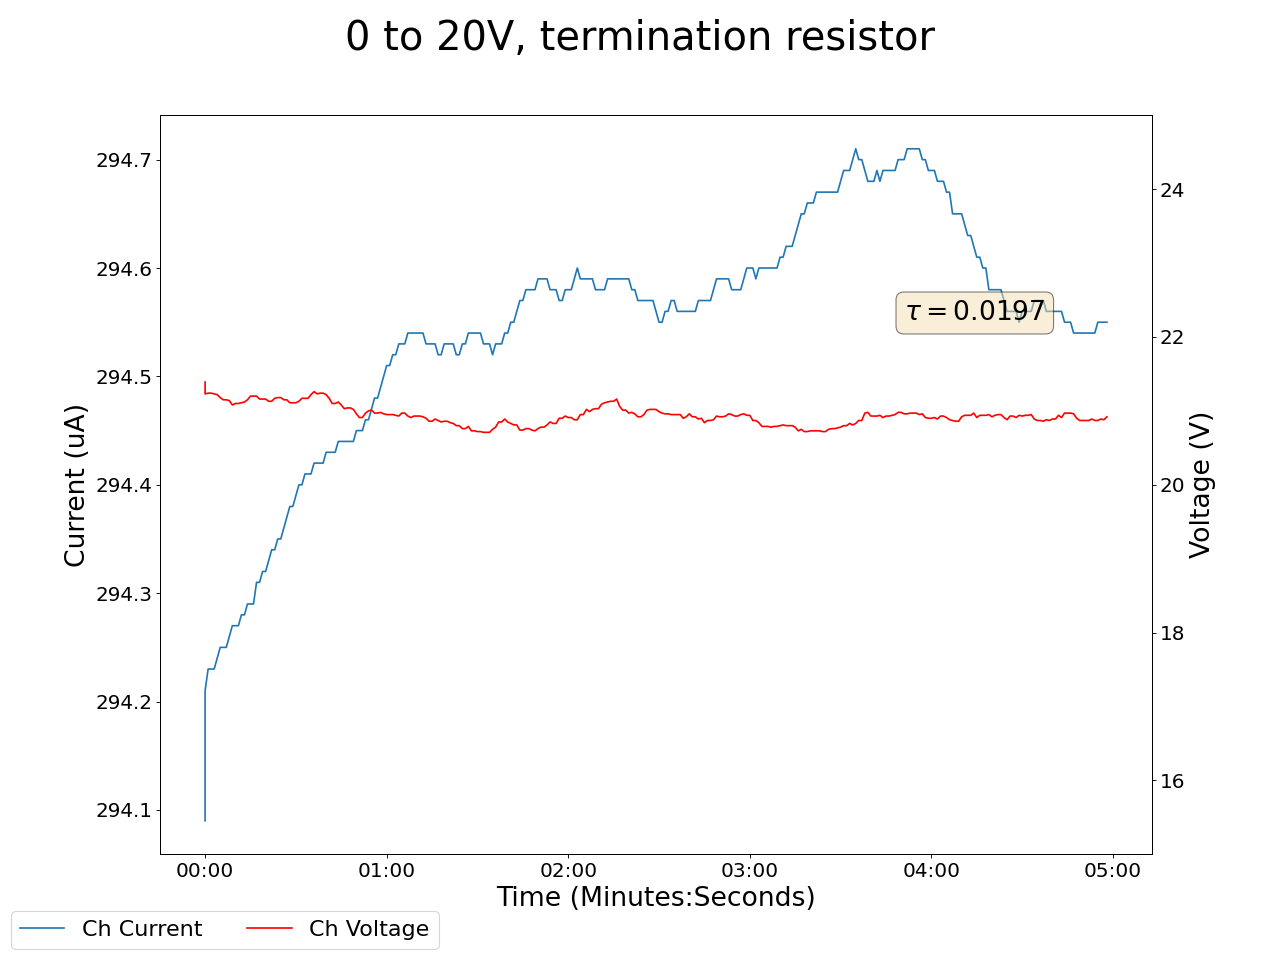

Data behind this chart, as committed beside it:
2025-02-12 16:41:46.590292, 0.4300000071525574, 0.0, 0.07000000029802322, 0.0, 0.15000000596046448, 0.0, 0.15000000596046448, 0.0, 0.05999999865889549, 0.0, 0.0, 0.0, 0.17000000178813934, 0.0, 21.389999389648438, 294.0899963378906, 0.0, 0.0, 0.0, 0.0, 0.46000000834465027, 0.0, 0.5400000214576721
2025-02-12 16:41:47.590183, 0.43, 0.0, 0.07, 0.0, 0.15, 0.0, 0.15, 0.0, 0.06, 0.0, 0.0, 0.0, 0.17, 0.0, 21.23, 294.2, 0.0, 0.0, 0.0, 0.0, 0.46, 0.0, 0.54
2025-02-12 16:41:48.590183, 0.43, 0.0, 0.07, 0.0, 0.15, 0.0, 0.15, 0.0, 0.06, 0.0, 0.0, 0.0, 0.17, 0.0, 21.24, 294.2, 0.0, 0.0, 0.0, 0.0, 0.46, 0.0, 0.54
2025-02-12 16:41:49.590182, 0.43, 0.0, 0.07, 0.0, 0.15, 0.0, 0.15, 0.0, 0.06, 0.0, 0.0, 0.0, 0.17, 0.0, 21.24, 294.2, 0.0, 0.0, 0.0, 0.0, 0.46, 0.0, 0.54
2025-02-12 16:41:50.590182, 0.43, 0.0, 0.07, 0.0, 0.15, 0.0, 0.15, 0.0, 0.06, 0.0, 0.0, 0.0, 0.17, 0.0, 21.23, 294.2, 0.0, 0.0, 0.0, 0.0, 0.46, 0.0, 0.54
2025-02-12 16:41:51.590182, 0.43, 0.0, 0.07, 0.0, 0.15, 0.0, 0.15, 0.0, 0.06, 0.0, 0.0, 0.0, 0.17, 0.0, 21.22, 294.2, 0.0, 0.0, 0.0, 0.0, 0.46, 0.0, 0.54
2025-02-12 16:41:52.590183, 0.43, 0.0, 0.07, 0.0, 0.15, 0.0, 0.15, 0.0, 0.06, 0.0, 0.0, 0.0, 0.17, 0.0, 21.18, 294.2, 0.0, 0.0, 0.0, 0.0, 0.46, 0.0, 0.54
2025-02-12 16:41:53.590183, 0.43, 0.0, 0.07, 0.0, 0.15, 0.0, 0.15, 0.0, 0.06, 0.0, 0.0, 0.0, 0.17, 0.0, 21.15, 294.2, 0.0, 0.0, 0.0, 0.0, 0.46, 0.0, 0.54
2025-02-12 16:41:54.590182, 0.43, 0.0, 0.07, 0.0, 0.15, 0.0, 0.15, 0.0, 0.06, 0.0, 0.0, 0.0, 0.17, 0.0, 21.15, 294.2, 0.0, 0.0, 0.0, 0.0, 0.46, 0.0, 0.54
2025-02-12 16:41:55.590182, 0.43, 0.0, 0.07, 0.0, 0.15, 0.0, 0.15, 0.0, 0.06, 0.0, 0.0, 0.0, 0.17, 0.0, 21.14, 294.3, 0.0, 0.0, 0.0, 0.0, 0.46, 0.0, 0.54
2025-02-12 16:41:56.590182, 0.43, 0.0, 0.07, 0.0, 0.15, 0.0, 0.15, 0.0, 0.06, 0.0, 0.0, 0.0, 0.17, 0.0, 21.08, 294.3, 0.0, 0.0, 0.0, 0.0, 0.46, 0.0, 0.54
2025-02-12 16:41:57.590182, 0.43, 0.0, 0.07, 0.0, 0.15, 0.0, 0.15, 0.0, 0.06, 0.0, 0.0, 0.0, 0.17, 0.0, 21.1, 294.3, 0.0, 0.0, 0.0, 0.0, 0.46, 0.0, 0.54
2025-02-12 16:41:58.590182, 0.43, 0.0, 0.07, 0.0, 0.15, 0.0, 0.15, 0.0, 0.06, 0.0, 0.0, 0.0, 0.17, 0.0, 21.1, 294.3, 0.0, 0.0, 0.0, 0.0, 0.46, 0.0, 0.54
2025-02-12 16:41:59.590182, 0.43, 0.0, 0.07, 0.0, 0.15, 0.0, 0.15, 0.0, 0.06, 0.0, 0.0, 0.0, 0.17, 0.0, 21.11, 294.3, 0.0, 0.0, 0.0, 0.0, 0.46, 0.0, 0.54
2025-02-12 16:42:00.590183, 0.43, 0.0, 0.07, 0.0, 0.15, 0.0, 0.15, 0.0, 0.06, 0.0, 0.0, 0.0, 0.17, 0.0, 21.12, 294.3, 0.0, 0.0, 0.0, 0.0, 0.46, 0.0, 0.54
2025-02-12 16:42:01.590183, 0.43, 0.0, 0.07, 0.0, 0.15, 0.0, 0.15, 0.0, 0.06, 0.0, 0.0, 0.0, 0.17, 0.0, 21.15, 294.3, 0.0, 0.0, 0.0, 0.0, 0.46, 0.0, 0.54
2025-02-12 16:42:02.590182, 0.43, 0.0, 0.07, 0.0, 0.15, 0.0, 0.15, 0.0, 0.06, 0.0, 0.0, 0.0, 0.17, 0.0, 21.2, 294.3, 0.0, 0.0, 0.0, 0.0, 0.46, 0.0, 0.54
2025-02-12 16:42:03.590183, 0.43, 0.0, 0.07, 0.0, 0.15, 0.0, 0.15, 0.0, 0.06, 0.0, 0.0, 0.0, 0.17, 0.0, 21.2, 294.3, 0.0, 0.0, 0.0, 0.0, 0.46, 0.0, 0.54
2025-02-12 16:42:04.590182, 0.43, 0.0, 0.07, 0.0, 0.15, 0.0, 0.15, 0.0, 0.06, 0.0, 0.0, 0.0, 0.17, 0.0, 21.2, 294.3, 0.0, 0.0, 0.0, 0.0, 0.46, 0.0, 0.54
2025-02-12 16:42:05.590182, 0.43, 0.0, 0.07, 0.0, 0.15, 0.0, 0.15, 0.0, 0.06, 0.0, 0.0, 0.0, 0.17, 0.0, 21.16, 294.3, 0.0, 0.0, 0.0, 0.0, 0.46, 0.0, 0.54
2025-02-12 16:42:06.590182, 0.42, 0.0, 0.07, 0.0, 0.15, 0.0, 0.15, 0.0, 0.06, 0.0, 0.0, 0.0, 0.17, 0.0, 21.16, 294.3, 0.0, 0.0, 0.0, 0.0, 0.46, 0.0, 0.54
2025-02-12 16:42:07.590182, 0.42, 0.0, 0.07, 0.0, 0.15, 0.0, 0.15, 0.0, 0.06, 0.0, 0.0, 0.0, 0.17, 0.0, 21.16, 294.3, 0.0, 0.0, 0.0, 0.0, 0.46, 0.0, 0.54
2025-02-12 16:42:08.590183, 0.42, 0.0, 0.07, 0.0, 0.15, 0.0, 0.15, 0.0, 0.06, 0.0, 0.0, 0.0, 0.17, 0.0, 21.13, 294.3, 0.0, 0.0, 0.0, 0.0, 0.46, 0.0, 0.54
2025-02-12 16:42:09.590182, 0.42, 0.0, 0.07, 0.0, 0.15, 0.0, 0.15, 0.0, 0.06, 0.0, 0.0, 0.0, 0.17, 0.0, 21.13, 294.3, 0.0, 0.0, 0.0, 0.0, 0.46, 0.0, 0.54
2025-02-12 16:42:10.590184, 0.42, 0.0, 0.07, 0.0, 0.15, 0.0, 0.15, 0.0, 0.06, 0.0, 0.0, 0.0, 0.17, 0.0, 21.17, 294.3, 0.0, 0.0, 0.0, 0.0, 0.46, 0.0, 0.54
2025-02-12 16:42:11.590183, 0.42, 0.0, 0.07, 0.0, 0.15, 0.0, 0.15, 0.0, 0.06, 0.0, 0.0, 0.0, 0.17, 0.0, 21.18, 294.4, 0.0, 0.0, 0.0, 0.0, 0.46, 0.0, 0.54
2025-02-12 16:42:12.590183, 0.42, 0.0, 0.07, 0.0, 0.15, 0.0, 0.15, 0.0, 0.06, 0.0, 0.0, 0.0, 0.17, 0.0, 21.18, 294.4, 0.0, 0.0, 0.0, 0.0, 0.46, 0.0, 0.54
2025-02-12 16:42:13.590183, 0.42, 0.0, 0.07, 0.0, 0.16, 0.0, 0.16, 0.0, 0.06, 0.0, 0.0, 0.0, 0.17, 0.0, 21.15, 294.4, 0.0, 0.0, 0.0, 0.0, 0.46, 0.0, 0.54
2025-02-12 16:42:14.590182, 0.42, 0.0, 0.07, 0.0, 0.16, 0.0, 0.16, 0.0, 0.06, 0.0, 0.0, 0.0, 0.17, 0.0, 21.15, 294.4, 0.0, 0.0, 0.0, 0.0, 0.46, 0.0, 0.54
2025-02-12 16:42:15.590182, 0.42, 0.0, 0.07, 0.0, 0.16, 0.0, 0.16, 0.0, 0.06, 0.0, 0.0, 0.0, 0.17, 0.0, 21.11, 294.4, 0.0, 0.0, 0.0, 0.0, 0.46, 0.0, 0.54
2025-02-12 16:42:16.590182, 0.42, 0.0, 0.07, 0.0, 0.16, 0.0, 0.16, 0.0, 0.06, 0.0, 0.0, 0.0, 0.17, 0.0, 21.11, 294.4, 0.0, 0.0, 0.0, 0.0, 0.46, 0.0, 0.54
2025-02-12 16:42:17.590182, 0.42, 0.0, 0.07, 0.0, 0.16, 0.0, 0.16, 0.0, 0.06, 0.0, 0.0, 0.0, 0.17, 0.0, 21.11, 294.4, 0.0, 0.0, 0.0, 0.0, 0.46, 0.0, 0.55
2025-02-12 16:42:18.590184, 0.42, 0.0, 0.07, 0.0, 0.16, 0.0, 0.16, 0.0, 0.06, 0.0, 0.0, 0.0, 0.17, 0.0, 21.13, 294.4, 0.0, 0.0, 0.0, 0.0, 0.46, 0.0, 0.54
2025-02-12 16:42:19.590182, 0.42, 0.0, 0.07, 0.0, 0.16, 0.0, 0.16, 0.0, 0.06, 0.0, 0.0, 0.0, 0.17, 0.0, 21.17, 294.4, 0.0, 0.0, 0.0, 0.0, 0.46, 0.0, 0.54
2025-02-12 16:42:20.590183, 0.42, 0.0, 0.07, 0.0, 0.16, 0.0, 0.16, 0.0, 0.06, 0.0, 0.0, 0.0, 0.17, 0.0, 21.17, 294.4, 0.0, 0.0, 0.0, 0.0, 0.46, 0.0, 0.54
2025-02-12 16:42:21.590182, 0.42, 0.0, 0.07, 0.0, 0.16, 0.0, 0.16, 0.0, 0.06, 0.0, 0.0, 0.0, 0.17, 0.0, 21.17, 294.4, 0.0, 0.0, 0.0, 0.0, 0.46, 0.0, 0.54
2025-02-12 16:42:22.590182, 0.42, 0.0, 0.07, 0.0, 0.16, 0.0, 0.16, 0.0, 0.06, 0.0, 0.0, 0.0, 0.17, 0.0, 21.22, 294.4, 0.0, 0.0, 0.0, 0.0, 0.46, 0.0, 0.54
2025-02-12 16:42:23.590183, 0.42, 0.0, 0.07, 0.0, 0.16, 0.0, 0.16, 0.0, 0.06, 0.0, 0.0, 0.0, 0.17, 0.0, 21.26, 294.4, 0.0, 0.0, 0.0, 0.0, 0.46, 0.0, 0.54
2025-02-12 16:42:24.590184, 0.42, 0.0, 0.07, 0.0, 0.16, 0.0, 0.16, 0.0, 0.06, 0.0, 0.0, 0.0, 0.17, 0.0, 21.23, 294.4, 0.0, 0.0, 0.0, 0.0, 0.46, 0.0, 0.54
2025-02-12 16:42:25.590183, 0.42, 0.0, 0.07, 0.0, 0.16, 0.0, 0.16, 0.0, 0.06, 0.0, 0.0, 0.0, 0.17, 0.0, 21.24, 294.4, 0.0, 0.0, 0.0, 0.0, 0.46, 0.0, 0.54
2025-02-12 16:42:26.590183, 0.42, 0.0, 0.07, 0.0, 0.16, 0.0, 0.16, 0.0, 0.06, 0.0, 0.0, 0.0, 0.17, 0.0, 21.24, 294.4, 0.0, 0.0, 0.0, 0.0, 0.46, 0.0, 0.54
2025-02-12 16:42:27.590183, 0.42, 0.0, 0.07, 0.0, 0.16, 0.0, 0.16, 0.0, 0.06, 0.0, 0.0, 0.0, 0.17, 0.0, 21.22, 294.4, 0.0, 0.0, 0.0, 0.0, 0.46, 0.0, 0.54
2025-02-12 16:42:28.590182, 0.42, 0.0, 0.07, 0.0, 0.16, 0.0, 0.16, 0.0, 0.06, 0.0, 0.0, 0.0, 0.17, 0.0, 21.17, 294.4, 0.0, 0.0, 0.0, 0.0, 0.46, 0.0, 0.54
2025-02-12 16:42:29.590182, 0.42, 0.0, 0.07, 0.0, 0.16, 0.0, 0.16, 0.0, 0.06, 0.0, 0.0, 0.0, 0.17, 0.0, 21.1, 294.4, 0.0, 0.0, 0.0, 0.0, 0.46, 0.0, 0.54
2025-02-12 16:42:30.590184, 0.42, 0.0, 0.07, 0.0, 0.16, 0.0, 0.16, 0.0, 0.06, 0.0, 0.0, 0.0, 0.17, 0.0, 21.1, 294.4, 0.0, 0.0, 0.0, 0.0, 0.46, 0.0, 0.54
2025-02-12 16:42:31.590182, 0.42, 0.0, 0.07, 0.0, 0.16, 0.0, 0.16, 0.0, 0.06, 0.0, 0.0, 0.0, 0.17, 0.0, 21.12, 294.4, 0.0, 0.0, 0.0, 0.0, 0.46, 0.0, 0.54
2025-02-12 16:42:32.590182, 0.42, 0.0, 0.07, 0.0, 0.16, 0.0, 0.16, 0.0, 0.06, 0.0, 0.0, 0.0, 0.17, 0.0, 21.08, 294.4, 0.0, 0.0, 0.0, 0.0, 0.46, 0.0, 0.54
2025-02-12 16:42:33.590182, 0.42, 0.0, 0.07, 0.0, 0.16, 0.0, 0.15, 0.0, 0.06, 0.0, 0.0, 0.0, 0.17, 0.0, 21.03, 294.4, 0.0, 0.0, 0.0, 0.0, 0.46, 0.0, 0.54
2025-02-12 16:42:34.590184, 0.42, 0.0, 0.07, 0.0, 0.16, 0.0, 0.15, 0.0, 0.06, 0.0, 0.0, 0.0, 0.17, 0.0, 21.04, 294.4, 0.0, 0.0, 0.0, 0.0, 0.46, 0.0, 0.54
2025-02-12 16:42:35.590184, 0.42, 0.0, 0.07, 0.0, 0.16, 0.0, 0.15, 0.0, 0.06, 0.0, 0.0, 0.0, 0.17, 0.0, 21.04, 294.4, 0.0, 0.0, 0.0, 0.0, 0.46, 0.0, 0.54
2025-02-12 16:42:36.590182, 0.42, 0.0, 0.07, 0.0, 0.16, 0.0, 0.15, 0.0, 0.06, 0.0, 0.0, 0.0, 0.17, 0.0, 21.02, 294.4, 0.0, 0.0, 0.0, 0.0, 0.46, 0.0, 0.54
2025-02-12 16:42:37.590182, 0.42, 0.0, 0.07, 0.0, 0.16, 0.0, 0.16, 0.0, 0.06, 0.0, 0.0, 0.0, 0.17, 0.0, 20.96, 294.5, 0.0, 0.0, 0.0, 0.0, 0.46, 0.0, 0.54
2025-02-12 16:42:38.590184, 0.42, 0.0, 0.07, 0.0, 0.16, 0.0, 0.15, 0.0, 0.06, 0.0, 0.0, 0.0, 0.17, 0.0, 20.91, 294.5, 0.0, 0.0, 0.0, 0.0, 0.46, 0.0, 0.54
2025-02-12 16:42:39.590182, 0.42, 0.0, 0.07, 0.0, 0.16, 0.0, 0.15, 0.0, 0.06, 0.0, 0.0, 0.0, 0.17, 0.0, 20.91, 294.5, 0.0, 0.0, 0.0, 0.0, 0.46, 0.0, 0.54
2025-02-12 16:42:40.590182, 0.42, 0.0, 0.07, 0.0, 0.16, 0.0, 0.15, 0.0, 0.06, 0.0, 0.0, 0.0, 0.17, 0.0, 20.97, 294.5, 0.0, 0.0, 0.0, 0.0, 0.46, 0.0, 0.54
2025-02-12 16:42:41.590184, 0.42, 0.0, 0.07, 0.0, 0.16, 0.0, 0.15, 0.0, 0.06, 0.0, 0.0, 0.0, 0.17, 0.0, 21.0, 294.5, 0.0, 0.0, 0.0, 0.0, 0.46, 0.0, 0.54
2025-02-12 16:42:42.590182, 0.42, 0.0, 0.07, 0.0, 0.16, 0.0, 0.15, 0.0, 0.06, 0.0, 0.0, 0.0, 0.17, 0.0, 21.01, 294.5, 0.0, 0.0, 0.0, 0.0, 0.46, 0.0, 0.54
2025-02-12 16:42:43.590182, 0.42, 0.0, 0.07, 0.0, 0.16, 0.0, 0.15, 0.0, 0.06, 0.0, 0.0, 0.0, 0.17, 0.0, 20.97, 294.5, 0.0, 0.0, 0.0, 0.0, 0.46, 0.0, 0.54
2025-02-12 16:42:44.590182, 0.42, 0.0, 0.07, 0.0, 0.16, 0.0, 0.15, 0.0, 0.06, 0.0, 0.0, 0.0, 0.17, 0.0, 20.97, 294.5, 0.0, 0.0, 0.0, 0.0, 0.46, 0.0, 0.54
2025-02-12 16:42:45.590182, 0.42, 0.0, 0.07, 0.0, 0.16, 0.0, 0.15, 0.0, 0.06, 0.0, 0.0, 0.0, 0.17, 0.0, 20.98, 294.5, 0.0, 0.0, 0.0, 0.0, 0.46, 0.0, 0.54
2025-02-12 16:42:46.590182, 0.42, 0.0, 0.07, 0.0, 0.16, 0.0, 0.15, 0.0, 0.06, 0.0, 0.0, 0.0, 0.17, 0.0, 20.96, 294.5, 0.0, 0.0, 0.0, 0.0, 0.46, 0.0, 0.54
... 239 more rows
